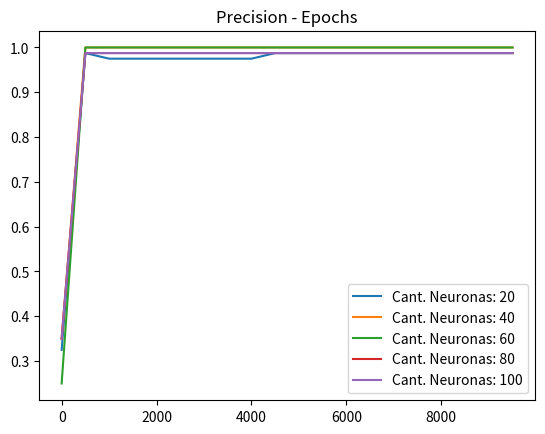

Here is the Python script that generated this plot:
import numpy as np
import matplotlib.pyplot as plt
from random import randint


# [redacted]
# [redacted]
# [redacted]
def generar_datos_clasificacion(cantidad_ejemplos, cantidad_clases):
    FACTOR_ANGULO = 0.79
    AMPLITUD_ALEATORIEDAD = 0.1

    # Calculamos la cantidad de puntos por cada clase, asumiendo la misma cantidad para cada 
    # una (clases balanceadas)
    n = int(cantidad_ejemplos / cantidad_clases)

    # Entradas: 2 columnas (x1 y x2)
    x = np.zeros((cantidad_ejemplos, 2))
    # Salida deseada ("target"): 1 columna que contendra la clase correspondiente (codificada como un entero)
    t = np.zeros(cantidad_ejemplos, dtype="uint8")  # 1 columna: la clase correspondiente (t -> "target")

    randomgen = np.random.default_rng()

    # Por cada clase (que va de 0 a cantidad_clases)...
    for clase in range(cantidad_clases):
        # Tomando la ecuacion parametrica del circulo (x = r * cos(t), y = r * sin(t)), generamos 
        # radios distribuidos uniformemente entre 0 y 1 para la clase actual, y agregamos un poco de
        # aleatoriedad
        radios = np.linspace(0, 1, n) + AMPLITUD_ALEATORIEDAD * randomgen.standard_normal(size=n)

        # ... y angulos distribuidos tambien uniformemente, con un desfasaje por cada clase
        angulos = np.linspace(clase * np.pi * FACTOR_ANGULO, (clase + 1) * np.pi * FACTOR_ANGULO, n)

        # Generamos un rango con los subindices de cada punto de esta clase. Este rango se va
        # desplazando para cada clase: para la primera clase los indices estan en [0, n-1], para
        # la segunda clase estan en [n, (2 * n) - 1], etc.
        indices = range(clase * n, (clase + 1) * n)

        # Generamos las "entradas", los valores de las variables independientes. Las variables:
        # radios, angulos e indices tienen n elementos cada una, por lo que le estamos agregando
        # tambien n elementos a la variable x (que incorpora ambas entradas, x1 y x2)
        x1 = radios * np.sin(angulos)
        x2 = radios * np.cos(angulos)
        x[indices] = np.c_[x1, x2]

        # Guardamos el valor de la clase que le vamos a asociar a las entradas x1 y x2 que acabamos
        # de generar
        t[indices] = clase

    return x, t

def generar_datos_clasificacion2(cantidad_ejemplos, cantidad_clases):
    FACTOR_ANGULO = 1
    AMPLITUD_ALEATORIEDAD = 0.1

    # Calculamos la cantidad de puntos por cada clase, asumiendo la misma cantidad para cada 
    # una (clases balanceadas)
    n = int(cantidad_ejemplos / cantidad_clases)

    # Entradas: 2 columnas (x1 y x2)
    x = np.zeros((cantidad_ejemplos, 2))
    # Salida deseada ("target"): 1 columna que contendra la clase correspondiente (codificada como un entero)
    t = np.zeros(cantidad_ejemplos, dtype="uint8")  # 1 columna: la clase correspondiente (t -> "target")

    randomgen = np.random.default_rng()
    
    r = np.linspace(0, 1, cantidad_clases)

    # Por cada clase (que va de 0 a cantidad_clases)...
    for clase in range(cantidad_clases):
        # Tomando la ecuacion parametrica del circulo (x = r * cos(t), y = r * sin(t)), generamos 
        # radios distribuidos uniformemente entre 0 y 1 para la clase actual, y agregamos un poco de
        # aleatoriedad
        radios = r[clase] + AMPLITUD_ALEATORIEDAD * randomgen.standard_normal(size=n)

        # ... y angulos distribuidos tambien uniformemente, con un desfasaje por cada clase
        angulos = np.linspace( - np.pi * FACTOR_ANGULO, np.pi * FACTOR_ANGULO, n)

        # Generamos un rango con los subindices de cada punto de esta clase. Este rango se va
        # desplazando para cada clase: para la primera clase los indices estan en [0, n-1], para
        # la segunda clase estan en [n, (2 * n) - 1], etc.
        indices = range(clase * n, (clase + 1) * n)

        # Generamos las "entradas", los valores de las variables independientes. Las variables:
        # radios, angulos e indices tienen n elementos cada una, por lo que le estamos agregando
        # tambien n elementos a la variable x (que incorpora ambas entradas, x1 y x2)
        x1 = radios * np.sin(angulos)
        x2 = radios * np.cos(angulos)
        x[indices] = np.c_[x1, x2]

        # Guardamos el valor de la clase que le vamos a asociar a las entradas x1 y x2 que acabamos
        # de generar
        t[indices] = clase

    return x, t


def inicializar_pesos(n_entrada, n_capa_2, n_capa_3):
    randomgen = np.random.default_rng()

    w1 = 0.1 * randomgen.standard_normal((n_entrada, n_capa_2))
    b1 = 0.1 * randomgen.standard_normal((1, n_capa_2))

    w2 = 0.1 * randomgen.standard_normal((n_capa_2, n_capa_3))
    b2 = 0.1 * randomgen.standard_normal((1,n_capa_3))

    return {"w1": w1, "b1": b1, "w2": w2, "b2": b2}


def ejecutar_adelante(x, pesos,sig):
    # Funcion de entrada (a.k.a. "regla de propagacion") para la primera capa oculta
    z = x.dot(pesos["w1"]) + pesos["b1"]

    # Funcion de activacion ReLU para la capa oculta (h -> "hidden")
    if sig:
        h=sigmoid(z)
    else:
        h = np.maximum(0, z)

    # Salida de la red (funcion de activacion lineal). Esto incluye la salida de todas
    # las neuronas y para todos los ejemplos proporcionados
    y = h.dot(pesos["w2"]) + pesos["b2"]

    return {"z": z, "h": h, "y": y}


def clasificar(x, pesos,sig):
    # Corremos la red "hacia adelante"
    resultados_feed_forward = ejecutar_adelante(x, pesos,sig)
    
    # Buscamos la(s) clase(s) con scores mas altos (en caso de que haya mas de una con 
    # el mismo score estas podrian ser varias). Dado que se puede ejecutar en batch (x 
    # podria contener varios ejemplos), buscamos los maximos a lo largo del axis=1 
    # (es decir, por filas)
    y = np.argmax(resultados_feed_forward["y"], axis=1)

    # Tomamos el primero de los maximos (podria usarse otro criterio, como ser eleccion aleatoria)
    # Nuevamente, dado que max_scores puede contener varios renglones (uno por cada ejemplo),
    # retornamos la primera columna
    return y#[:, 0]

# x: n entradas para cada uno de los m ejemplos(nxm)
# t: salida correcta (target) para cada uno de los m ejemplos (m x 1)
# pesos: pesos (W y b)

def train(x, t, x_prueba, t_prueba, x_validacion, t_validacion, pesos, learning_rate, epochs, validacion,sig):
    # Cantidad de filas (i.e. cantidad de ejemplos)
    m = np.size(x, 0)
    precision_val_anterior = None # precision minima de prediccion
    
    for i in range(epochs):
        # Ejecucion de la red hacia adelante
        resultados_feed_forward = ejecutar_adelante(x, pesos,sig)
        y = resultados_feed_forward["y"]
        h = resultados_feed_forward["h"]
        z = resultados_feed_forward["z"]

        # LOSS
        # a. Exponencial de todos los scores
        exp_scores = np.exp(y)

        # b. Suma de todos los exponenciales de los scores, fila por fila (ejemplo por ejemplo).
        #    Mantenemos las dimensiones (indicamos a NumPy que mantenga la segunda dimension del
        #    arreglo, aunque sea una sola columna, para permitir el broadcast correcto en operaciones
        #    subsiguientes)
        sum_exp_scores = np.sum(exp_scores, axis=1, keepdims=True)

        # c. "Probabilidades": normalizacion de las exponenciales del score de cada clase (dividiendo por 
        #    la suma de exponenciales de todos los scores), fila por fila
        p = exp_scores / sum_exp_scores

        # d. Calculo de la funcion de perdida global. Solo se usa la probabilidad de la clase correcta, 
        #    que tomamos del array t ("target")
        loss = (1 / m) * np.sum( -np.log( p[range(m), t] ))
        

        # Mostramos solo cada N epochs
        if i % validacion == 0:            
            cantidad_ejemplos = np.size(y, 0)
            precision = 0   
            mejor_neurona = np.argmax(y, axis=1) 
            
            for j in range(cantidad_ejemplos):
                if mejor_neurona[j]==t[j]: 
                    precision+=1
            precision/=cantidad_ejemplos
            
            
            cantidad_ejemplos_prueba = np.size(x_validacion, 0)
            resultados = clasificar(x_validacion, pesos,sig)
            
            precision_validacion = 0
            
            for j in range(cantidad_ejemplos_prueba):
                if resultados[j]==t_validacion[j]: # si fue correcta la clasificacion
                    precision_validacion+=1
            precision_validacion/=cantidad_ejemplos_prueba
            list_precision.append(precision_validacion)
            list_epochs.append(i)

            
            if precision_val_anterior==None:
                precision_val_anterior = precision_validacion
            elif precision_validacion<=precision_val_anterior:
 
                prob = randint(0, 100)/100
                

                if False:
                    break
                else:
                    precision_val_anterior = precision_validacion
            else:
                precision_val_anterior = precision_validacion
            
            

        # Extraemos los pesos a variables locales
        w1 = pesos["w1"]
        b1 = pesos["b1"]
        w2 = pesos["w2"]
        b2 = pesos["b2"]

        # Ajustamos los pesos: Backpropagation
        dL_dy = p                # Para todas las salidas, L' = p (la probabilidad)...
        dL_dy[range(m), t] -= 1  # ... excepto para la clase correcta
        dL_dy /= m

        dL_dw2 = h.T.dot(dL_dy)                         # Ajuste para w2
        dL_db2 = np.sum(dL_dy, axis=0, keepdims=True)   # Ajuste para b2

        dL_dh = dL_dy.dot(w2.T)
        
        if sig:
            dL_dz = dL_dh *sigmoid(z)*(1-sigmoid(z))
        else:
            dL_dz = dL_dh       # El calculo dL/dz = dL/dh * dh/dz. La funcion "h" es la funcion de activacion de la capa oculta,
            dL_dz[z <= 0] = 0   # para la que usamos ReLU. La derivada de la funcion ReLU: 1(z > 0) (0 en otro caso)

        dL_dw1 = x.T.dot(dL_dz)                   # Ajuste para w1
        dL_db1 = np.sum(dL_dz, axis=0, keepdims=True)   # Ajuste para b1

        # Aplicamos el ajuste a los pesos
        w1 += -learning_rate * dL_dw1
        b1 += -learning_rate * dL_db1
        w2 += -learning_rate * dL_dw2
        b2 += -learning_rate * dL_db2

        # Actualizamos la estructura de pesos
        # Extraemos los pesos a variables locales
        pesos["w1"] = w1
        pesos["b1"] = b1
        pesos["w2"] = w2
        pesos["b2"] = b2
    
 
    cantidad_ejemplos_prueba = np.size(x_prueba, 0)
    resultados = clasificar(x_prueba, pesos,sig)
    
    precision_prueba = 0
    
    for j in range(cantidad_ejemplos_prueba):
        if resultados[j]==t_prueba[j]: # si fue correcta la clasificacion
            precision_prueba+=1
    precision_prueba/=cantidad_ejemplos_prueba
    print("Precision prueba:", precision_prueba)


def sigmoid(x):

    sig = np.where(x < 0, np.exp(x)/(1 + np.exp(x)), 1/(1 + np.exp(-x)))
    return sig   
    
    

def iniciar(numero_clases, numero_ejemplos,learnign,neuronas, graficar_datos,sig=False):
    # Generamos datos
    x, t = generar_datos_clasificacion2(round(numero_ejemplos*0.8), numero_clases)
    x_validacion, t_validacion = generar_datos_clasificacion2(round(numero_ejemplos*0.2),numero_clases)
    x_prueba, t_prueba = generar_datos_clasificacion2(round(numero_ejemplos*0.2), numero_clases)

    # Graficamos los datos si es necesario
    if graficar_datos:
        plt.scatter(x[:, 0], x[:, 1], c=t)
        plt.title("Entrenamiento")
        plt.show()
        
        plt.scatter(x_validacion[:, 0], x_validacion[:, 1], c=t_validacion)
        plt.title("Validacion")
        plt.show()
        
        plt.scatter(x_prueba[:, 0], x_prueba[:, 1], c=t_prueba)
        plt.title("Test")
        plt.show()


    # Inicializa pesos de la red
    NEURONAS_CAPA_OCULTA = neuronas
    NEURONAS_ENTRADA = 2
    pesos = inicializar_pesos(n_entrada=NEURONAS_ENTRADA, n_capa_2=NEURONAS_CAPA_OCULTA, n_capa_3=numero_clases)

    # Entrena
    LEARNING_RATE=learnign
    EPOCHS=10000
    VALIDACION = 500
    train(x, t, x_prueba, t_prueba, x_validacion, t_validacion, pesos, LEARNING_RATE, EPOCHS, VALIDACION,sig)
aux=[]
for i in range(5):
    aux.append(20*(i+1))
    list_precision=[]
    list_epochs=[]
    iniciar(numero_clases=3, numero_ejemplos=400,learnign=1,neuronas=aux[i], graficar_datos=False)
    s=f"Cant. Neuronas: {round(aux[i],2)}"
    plt.plot(list_epochs,list_precision,label=s)
    plt.title("Precision - Epochs")
    
    plt.legend()  

plt.show()